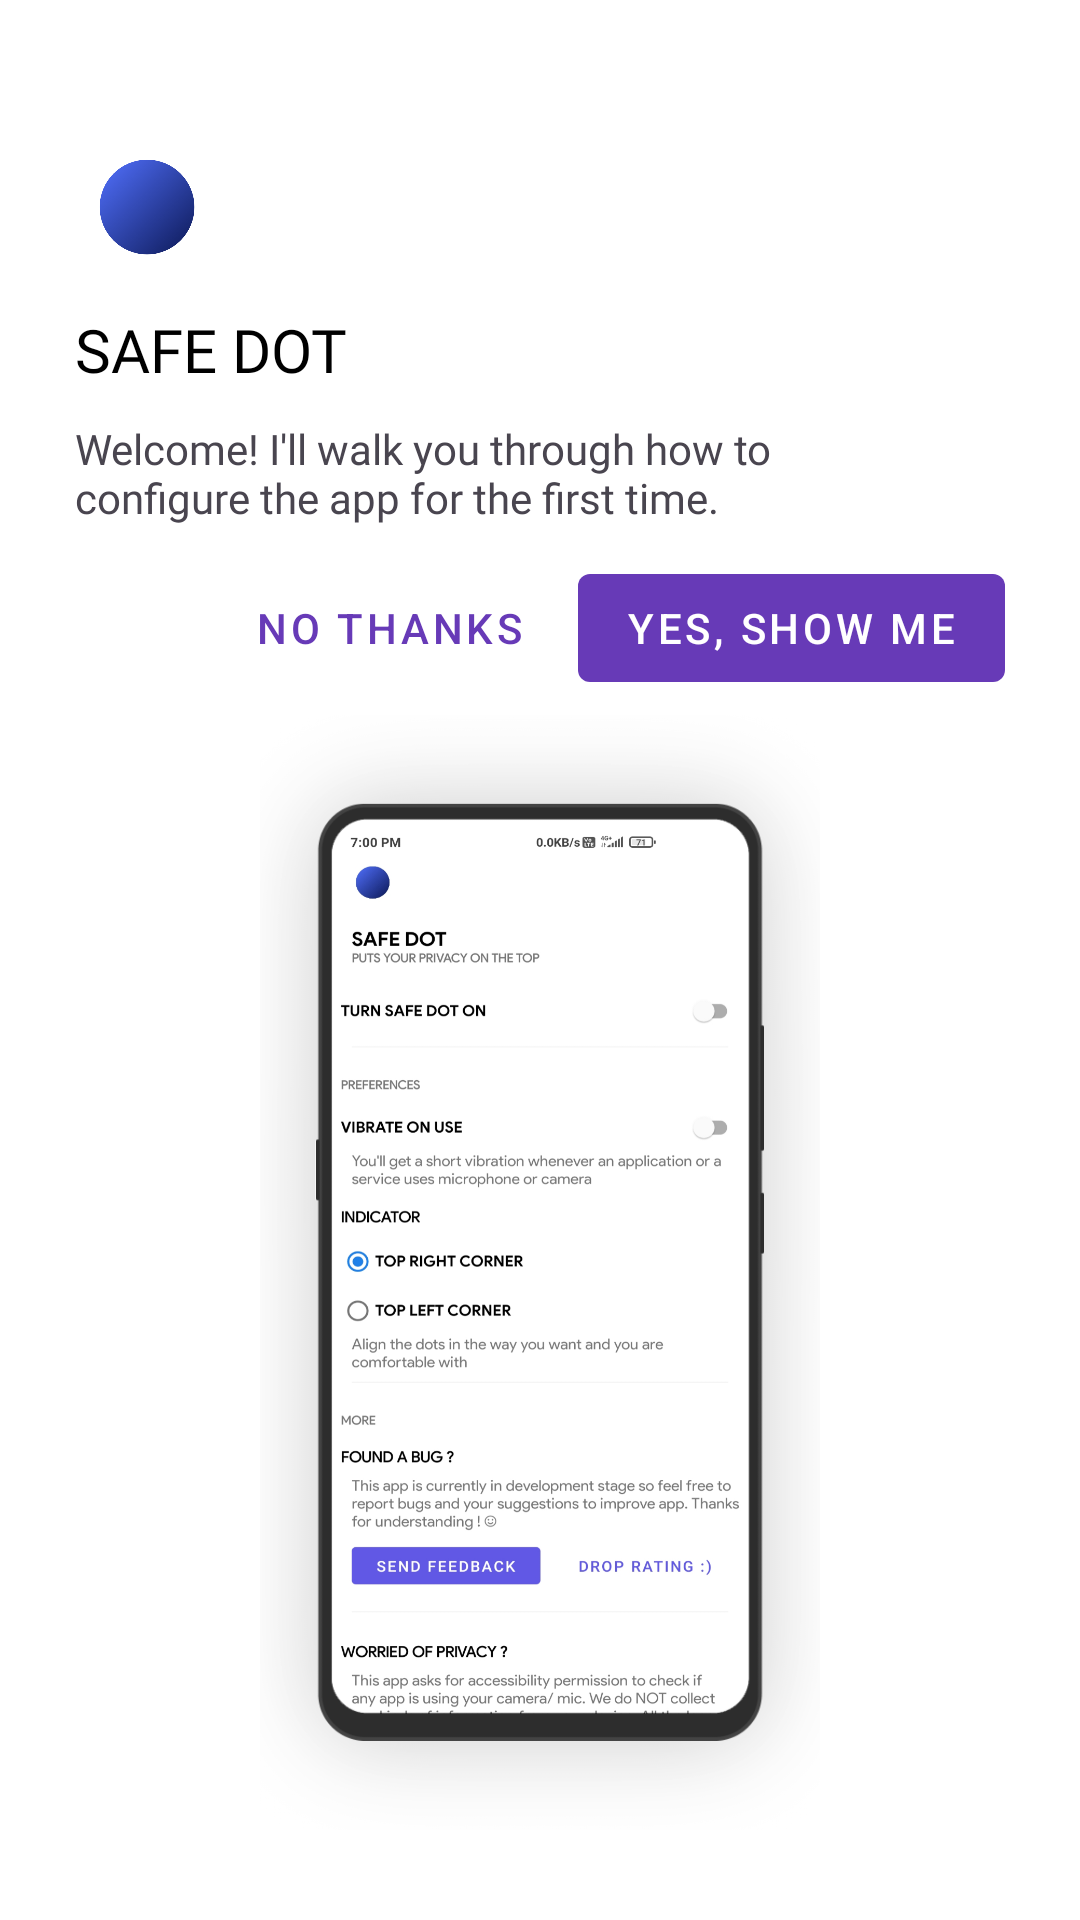

Reconstruct the res/layout file that produces this screen, plus the resources it refers to.
<!-- AndroidManifest.xml: application theme AppTheme -->
<!-- res/layout/dialog_first_launch.xml -->
<?xml version="1.0" encoding="utf-8"?>
<LinearLayout xmlns:android="http://schemas.android.com/apk/res/android"
    android:layout_width="match_parent"
    android:layout_height="match_parent"
    android:orientation="vertical"
    android:background="@android:color/white"
    android:padding="25dp">

    <ImageView
        android:layout_width="48dp"
        android:layout_height="48dp"
        android:layout_marginTop="20dp"
        android:src="@drawable/transparent" />

    <TextView
        android:layout_width="wrap_content"
        android:layout_height="wrap_content"
        android:layout_marginTop="10dp"
        android:fontFamily="@font/product_sans_bold"
        android:text="SAFE DOT"
        android:textColor="@android:color/black"
        android:textSize="20sp" />

    <TextView
        android:layout_width="wrap_content"
        android:layout_height="wrap_content"
        android:layout_marginEnd="20dp"
        android:layout_marginTop="10dp"
        android:fontFamily="@font/product_sans_regular"
        android:text="Welcome! I'll walk you through how to configure the app for the first time." />

    <LinearLayout
        android:layout_width="wrap_content"
        android:layout_height="wrap_content"
        android:layout_gravity="end"
        android:layout_marginTop="10dp"
        android:orientation="horizontal">

        <com.google.android.material.button.MaterialButton
            android:id="@+id/no_thanks"
            style="@style/Widget.MaterialComponents.Button.TextButton"
            android:layout_width="wrap_content"
            android:layout_height="wrap_content"
            android:text="No Thanks" />

        <com.google.android.material.button.MaterialButton
            android:id="@+id/startConfiguring"
            style="@style/Widget.MaterialComponents.Button.UnelevatedButton"
            android:layout_width="wrap_content"
            android:layout_height="wrap_content"
            android:layout_marginStart="10dp"
            android:text="Yes, Show me" />

    </LinearLayout>



    <ImageView
        android:layout_width="match_parent"
        android:layout_height="match_parent"
        android:layout_margin="5dp"
        android:background="@android:color/white"
        android:src="@drawable/banner_image"/>


</LinearLayout>
<!-- resources referenced by this layout -->
<resources>
  <!-- drawable banner_image: png bitmap (drawable, 321942 bytes) -->
  <!-- drawable transparent: png bitmap (drawable, 26375 bytes) -->
  <style name="AppTheme" parent="AppTheme.Light">
          <item name="colorPrimary">@color/deep_purple_500</item>
          <item name="colorSecondary">@color/lightSecondary</item>
          <item name="colorPrimaryDark">@color/deep_purple_600</item>
          <item name="colorAccent">@color/lightPrimary</item>
          <item name="android:navigationBarColor">@color/white</item>
          <item name="android:windowLightStatusBar">true</item>
          <item name="android:statusBarColor">@color/white</item>
          <item name="android:windowLightNavigationBar" tools:targetApi="o_mr1">true</item>
          <item name="android:windowDisablePreview">true</item>
          <item name="android:forceDarkAllowed" tools:targetApi="q">false</item>
      </style>
  <style name="AppTheme.Light" parent="Theme.Material3.Light.NoActionBar">
          <item name="colorPrimaryText">@color/lightPrimaryText</item>
          <item name="colorSecondaryText">@color/lightSecondaryText</item>
          <item name="colorIcon">@color/lightIcon</item>
          <item name="colorBackground">@color/lightBackground</item>
          <item name="colorCardBackground">@color/lightCardBackground</item>
          <item name="colorCamera">@color/lightCamera</item>
          <item name="colorMicrophone">@color/lightMicrophone</item>
          <item name="colorLocation">@color/lightLocation</item>
      </style>
  <color name="deep_purple_500">#673AB7</color>
  <color name="lightSecondary">#1E80E9</color>
  <color name="deep_purple_600">#5E35B1</color>
  <color name="lightPrimary">#6159E6</color>
  <color name="white">#FFFFFF</color>
  <color name="lightPrimaryText">#202020</color>
  <color name="lightSecondaryText">#9E9E9E</color>
  <color name="lightIcon">#737373</color>
  <color name="lightBackground">#FFFFFF</color>
  <color name="lightCardBackground">#fafafa</color>
  <color name="lightCamera">#40C4FF</color>
  <color name="lightMicrophone">#FFCC80</color>
  <color name="lightLocation">#A5D6A7</color>
</resources>
